The GitHub repository Nsajid9/Orca-call-Classifier-Machine contains a labelled image folder "Spectrograms" with 2 categories: call, no call. Examples follow, each with its label.

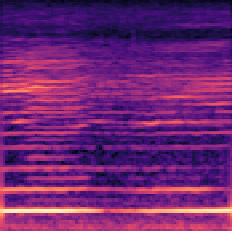
Label: call

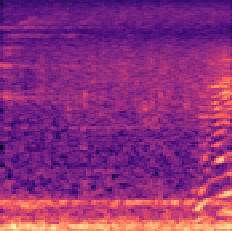
Label: call

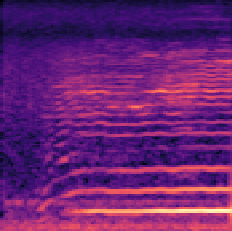
Label: no call

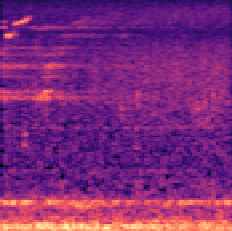
Label: no call

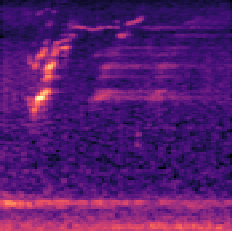
Label: call

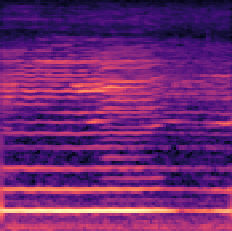
Label: no call
